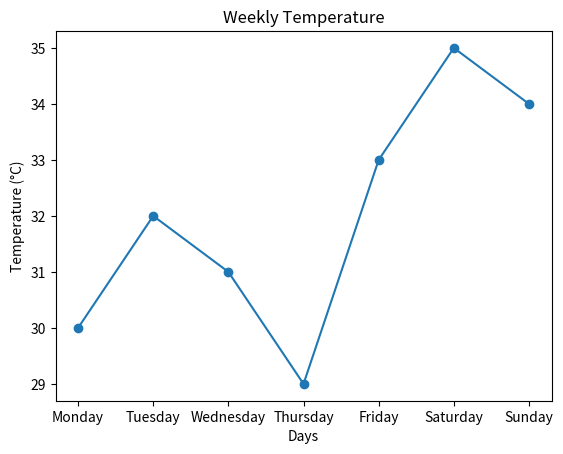
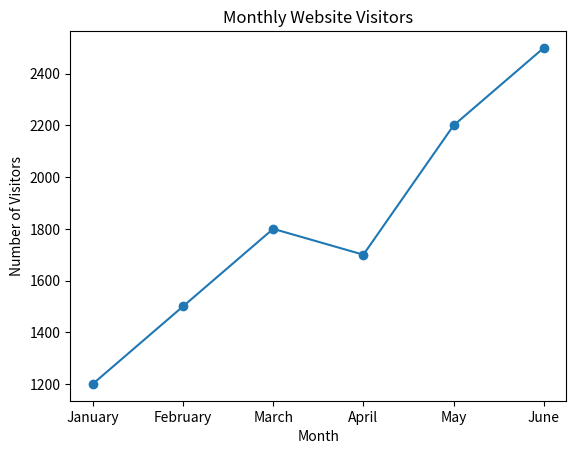
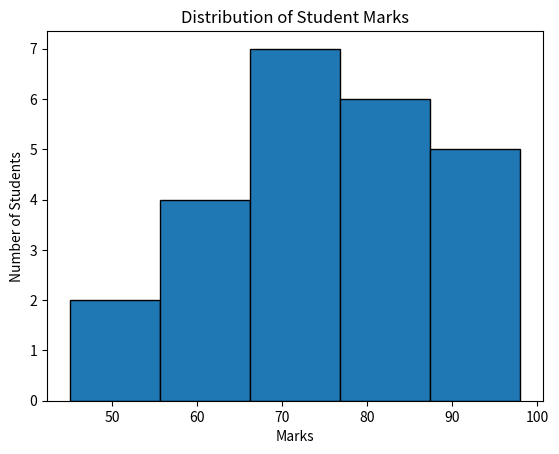
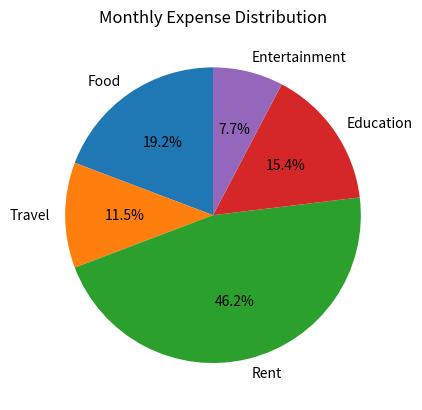
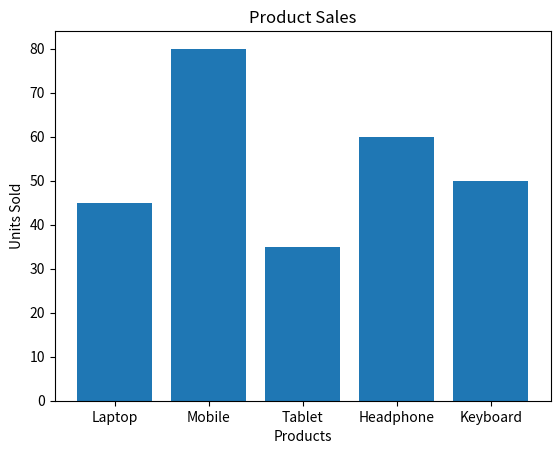
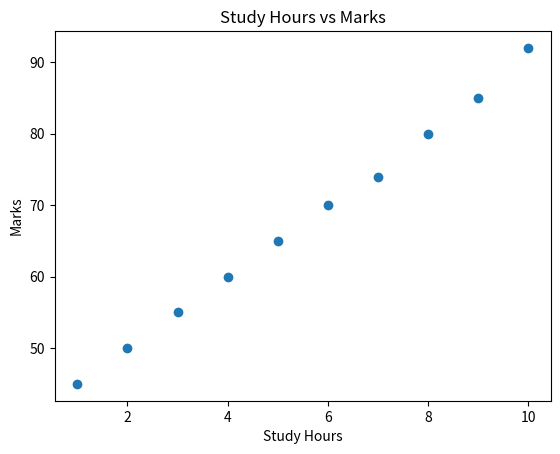

Generate these figures, in order, with matplotlib:
# -*- coding: utf-8 -*-
"""PYTHON LIBRARY FILES IMPLEMENATATION.ipynb

Automatically generated by Colab.

Original file is located at
    https://colab.research.google.com/drive/1DXxdGpmXdrczpiNwyTaohqfrPa2AzLJl
"""

import pandas as pd

data = {
    "Name": ["Arun", "Priya", "Rahul", "Arun", "Sneha", "Karthik", "Priya"],
    "Department": ["ECE", "CSE", "ECE", "ECE", "EEE", "CSE", "CSE"],
    "Marks": [85, 72, 91, 85, 65, 78, 72],
    "Attendance": [92, 85, 96, 92, 75, 88, 85]
}

df = pd.DataFrame(data)

print("ORIGINAL DATA")
print(df)

print("\nFILTERING DATA")
result1 = df[df["Marks"] > 80]
print(result1)

print("\nSORTING DATA BY MARKS")
result2 = df.sort_values("Marks", ascending=False)
print(result2)

print("\nREMOVING DUPLICATES")
result3 = df.drop_duplicates()
print(result3)

import pandas as pd

data = {
    "Product": ["Laptop", "Mouse", "Keyboard", "Monitor", "Printer", "Webcam"],
    "Category": ["Electronics", "Accessories", "Accessories", "Electronics", "Office", "Accessories"],
    "Price": [55000, 800, 1500, 18000, 12000, 2500],
    "Rating": [4.5, 4.2, 4.6, 4.3, 4.1, 4.6]
}

df = pd.DataFrame(data)

print("ORIGINAL DATA")
print(df)

print("\nSORTED DATA")

sorted_data = df.sort_values(
    by=["Category", "Rating"],
    ascending=[True, False]
)

print(sorted_data)

import pandas as pd

data = {
    "Customer": ["Rahul", "Sneha", "Vijay", "Rahul", "Priya", "Sneha", "Arun"],
    "City": ["Chennai", "Bangalore", "Mumbai", "Chennai", "Delhi", "Bangalore", "Hyderabad"],
    "Purchase": [2500, 3200, 1800, 2500, 4500, 3200, 2100]
}

df = pd.DataFrame(data)

print("ORIGINAL DATA")
print(df)

print("\nDATA AFTER REMOVING DUPLICATES")

unique_data = df.drop_duplicates()

print(unique_data)

import pandas as pd

data = {
    "Employee": ["Arun", "Priya", "Kiran", "Meena", "Rahul"],
    "Department": ["Sales", "Sales", "HR", "Sales", "HR"],
    "Sales": [25000, 32000, 18000, 28000, 22000]
}

df = pd.DataFrame(data)

print("Original Data:")
print(df)

print("\nTotal Sales:")
print(df["Sales"].sum())

print("\nAverage Sales:")
print(df["Sales"].mean())

print("\nMaximum Sales:")
print(df["Sales"].max())

print("\nMinimum Sales:")
print(df["Sales"].min())

print("\nDepartment-wise Total Sales:")
print(df.groupby("Department")["Sales"].sum())

import matplotlib.pyplot as plt

days = ["Monday", "Tuesday", "Wednesday", "Thursday", "Friday", "Saturday", "Sunday"]
temperature = [30, 32, 31, 29, 33, 35, 34]

plt.plot(days, temperature, marker="o")

plt.title("Weekly Temperature")
plt.xlabel("Days")
plt.ylabel("Temperature (°C)")

plt.show()

import matplotlib.pyplot as plt

months = ["January", "February", "March", "April", "May", "June"]
visitors = [1200, 1500, 1800, 1700, 2200, 2500]

plt.plot(months, visitors, marker="o")

plt.title("Monthly Website Visitors")
plt.xlabel("Month")
plt.ylabel("Number of Visitors")

plt.show()

import matplotlib.pyplot as plt

marks = [
    45, 52, 56, 60, 61,
    65, 67, 68, 70, 72,
    74, 75, 76, 78, 80,
    82, 84, 85, 87, 90,
    92, 95, 96, 98
]

plt.hist(marks, bins=5, edgecolor="black")

plt.title("Distribution of Student Marks")
plt.xlabel("Marks")
plt.ylabel("Number of Students")

plt.show()

import matplotlib.pyplot as plt

categories = ["Food", "Travel", "Rent", "Education", "Entertainment"]
expenses = [5000, 3000, 12000, 4000, 2000]

plt.pie(
    expenses,
    labels=categories,
    autopct="%1.1f%%",
    startangle=90
)

plt.title("Monthly Expense Distribution")

plt.show()

import matplotlib.pyplot as plt

products = ["Laptop", "Mobile", "Tablet", "Headphone", "Keyboard"]
sales = [45, 80, 35, 60, 50]

plt.bar(products, sales)

plt.title("Product Sales")
plt.xlabel("Products")
plt.ylabel("Units Sold")

plt.show()

import matplotlib.pyplot as plt

study_hours = [1, 2, 3, 4, 5, 6, 7, 8, 9, 10]
marks = [45, 50, 55, 60, 65, 70, 74, 80, 85, 92]

plt.scatter(study_hours, marks)

plt.title("Study Hours vs Marks")
plt.xlabel("Study Hours")
plt.ylabel("Marks")

plt.show()
